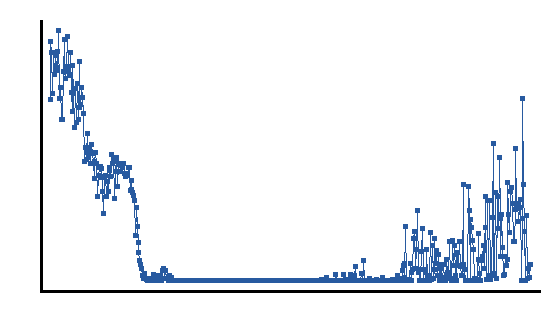

Source data for this figure (header and first rows):
step, mean, std, var, n
1, 0.3838, 0.1028, 0.01056, 5
2, 0.5081, 0.05643, 0.003185, 5
3, 0.4838, 0.04789, 0.002294, 5
4, 0.3973, 0.1013, 0.01027, 5
5, 0.4838, 0.04939, 0.00244, 5
6, 0.4378, 0.04804, 0.002308, 5
7, 0.4784, 0.07907, 0.006253, 5
8, 0.4459, 0.08923, 0.007962, 5
9, 0.4865, 0.08882, 0.007889, 5
10, 0.4514, 0.1414, 0.01999, 5
11, 0.5297, 0.0262, 0.0006866, 5
12, 0.3865, 0.1627, 0.02649, 5
13, 0.4108, 0.1161, 0.01348, 5
14, 0.3432, 0.1462, 0.02137, 5
15, 0.3432, 0.1765, 0.03116, 5
16, 0.4432, 0.1138, 0.01296, 5
17, 0.5108, 0.03954, 0.001563, 5
18, 0.4432, 0.0712, 0.005069, 5
19, 0.4297, 0.04789, 0.002294, 5
20, 0.4541, 0.1889, 0.03569, 5
21, 0.5189, 0.05834, 0.003404, 5
22, 0.4459, 0.145, 0.02104, 5
23, 0.4351, 0.1476, 0.0218, 5
24, 0.4838, 0.0799, 0.006384, 5
25, 0.4, 0.1424, 0.02028, 5
26, 0.3595, 0.222, 0.04928, 5
27, 0.4568, 0.1148, 0.01318, 5
28, 0.3973, 0.1715, 0.02941, 5
29, 0.3243, 0.1394, 0.01943, 5
30, 0.4081, 0.07663, 0.005873, 5
31, 0.3351, 0.1727, 0.02983, 5
32, 0.4189, 0.1448, 0.02096, 5
33, 0.3432, 0.2098, 0.04402, 5
34, 0.4649, 0.04571, 0.002089, 5
35, 0.3676, 0.1311, 0.0172, 5
36, 0.373, 0.1563, 0.02444, 5
37, 0.4108, 0.2338, 0.05468, 5
38, 0.3892, 0.1836, 0.0337, 5
39, 0.3541, 0.2332, 0.05438, 5
40, 0.2541, 0.1783, 0.0318, 5
41, 0.2838, 0.2133, 0.04551, 5
42, 0.2568, 0.1478, 0.02184, 5
43, 0.273, 0.1469, 0.02158, 5
44, 0.3135, 0.1575, 0.02479, 5
45, 0.2622, 0.1556, 0.02422, 5
46, 0.2784, 0.1844, 0.03401, 5
47, 0.2486, 0.2031, 0.04124, 5
48, 0.2892, 0.1794, 0.03218, 5
49, 0.2703, 0.196, 0.03842, 5
50, 0.2486, 0.2043, 0.04175, 5
51, 0.2162, 0.1855, 0.0344, 5
52, 0.2541, 0.2188, 0.04787, 5
53, 0.273, 0.2311, 0.05343, 5
54, 0.2486, 0.2635, 0.06944, 5
55, 0.1784, 0.2039, 0.04159, 5
56, 0.2243, 0.2563, 0.06571, 5
57, 0.2405, 0.2687, 0.0722, 5
58, 0.2432, 0.2574, 0.06625, 5
59, 0.2189, 0.2576, 0.06636, 5
60, 0.2378, 0.2327, 0.05417, 5
... 486 more rows
